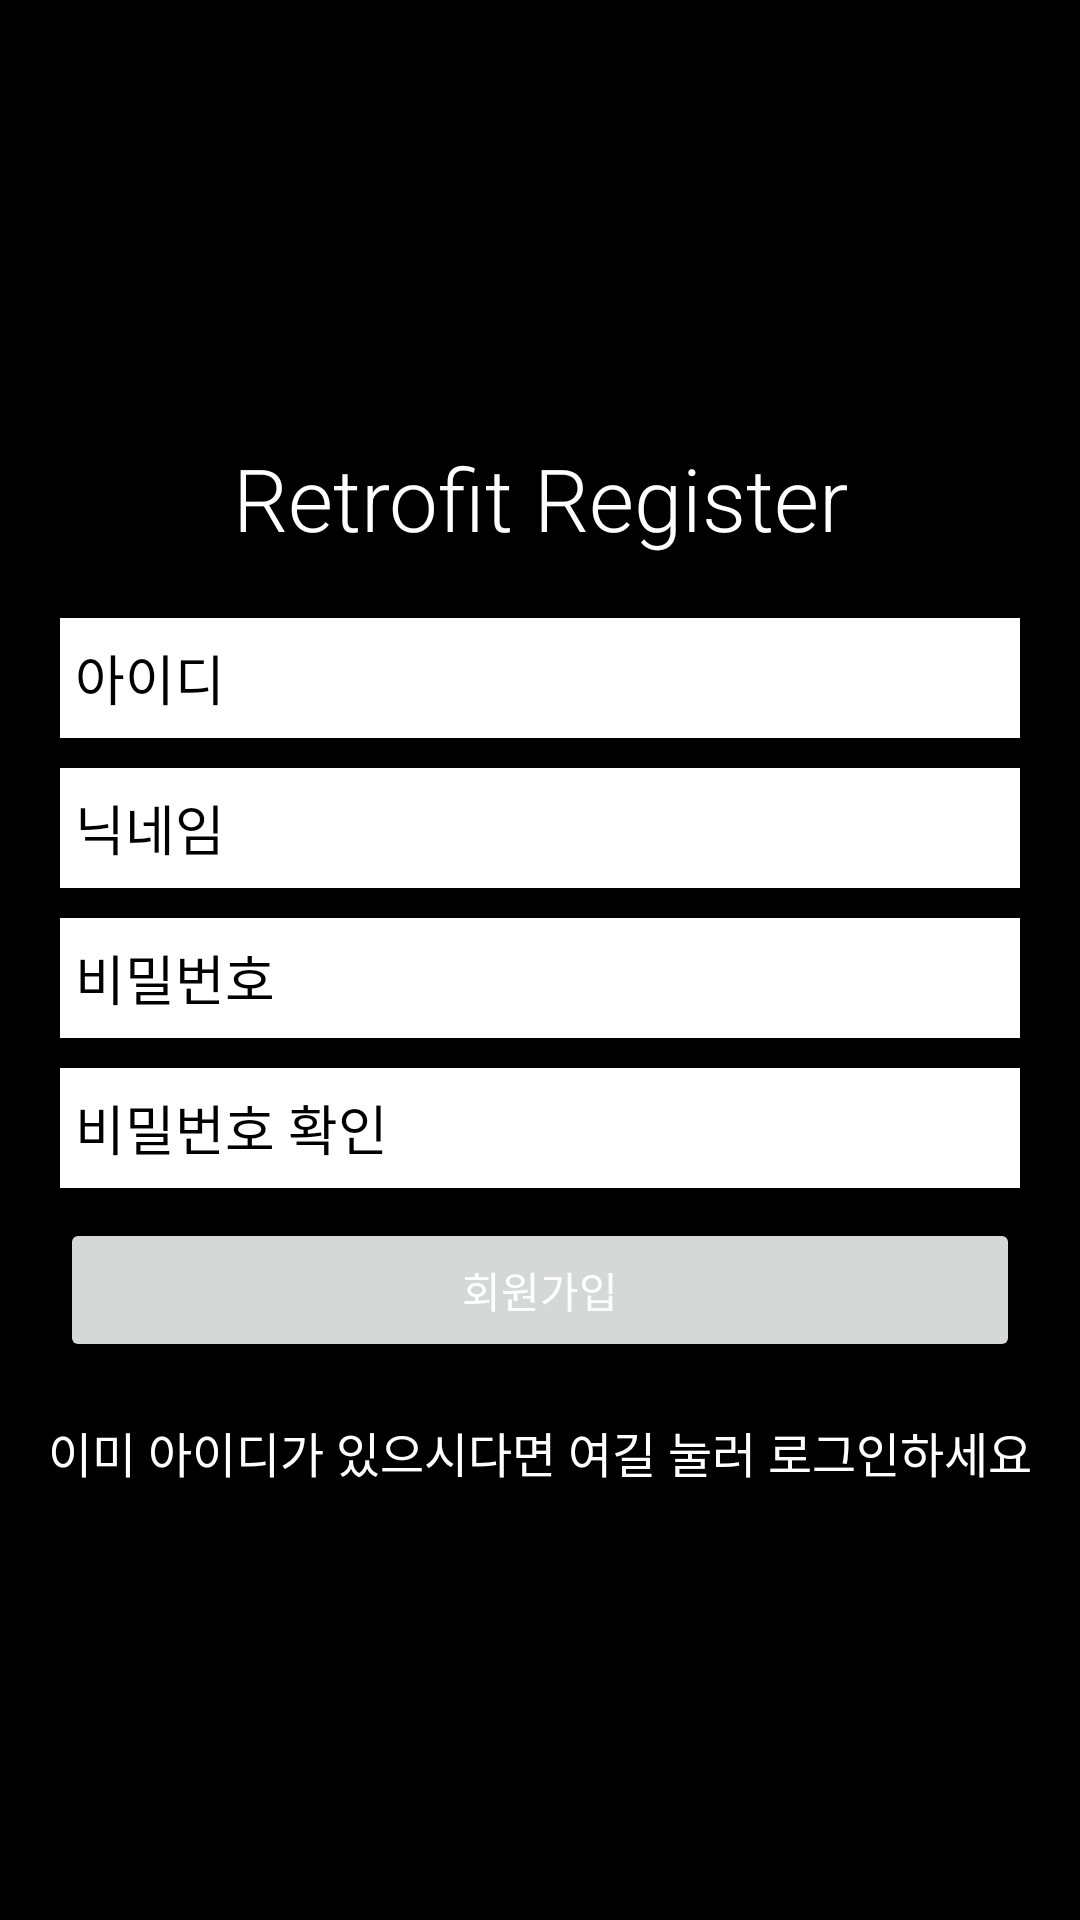

Layout XML and referenced resources for this Android screen:
<!-- AndroidManifest.xml: application theme Theme.RetrofitExamFinal -->
<!-- res/layout/activity_main.xml -->
<?xml version="1.0" encoding="utf-8"?>
<LinearLayout xmlns:android="http://schemas.android.com/apk/res/android"
    android:layout_width="match_parent"
    android:layout_height="match_parent"
    android:background="#000"
    android:gravity="center"
    android:orientation="vertical">

    <TextView
        android:layout_width="match_parent"
        android:layout_height="40dp"
        android:layout_marginTop="10dp"
        android:gravity="center"
        android:text="Retrofit Register"
        android:fontFamily="sans-serif-light"
        android:textColor="#fff"
        android:textSize="29sp" />

    <View
        android:layout_width="match_parent"
        android:layout_height="20dp"/>

    <EditText
        android:id="@+id/etId"
        android:layout_width="match_parent"
        android:layout_height="40dp"
        android:layout_marginLeft="20dp"
        android:layout_marginRight="20dp"
        android:background="#fff"
        android:hint="아이디"
        android:textColorHint="@color/black"
        android:fontFamily="sans-serif-light"
        android:textColor="@color/black"
        android:paddingLeft="5dp" />

    <EditText
        android:id="@+id/etNickName"
        android:layout_width="match_parent"
        android:layout_height="40dp"
        android:layout_marginLeft="20dp"
        android:layout_marginTop="10dp"
        android:layout_marginRight="20dp"
        android:background="#fff"
        android:hint="닉네임"
        android:textColorHint="@color/black"
        android:fontFamily="sans-serif-light"
        android:textColor="@color/black"
        android:paddingLeft="5dp" />

    <EditText
        android:id="@+id/etPw"
        android:layout_width="match_parent"
        android:layout_height="40dp"
        android:layout_marginLeft="20dp"
        android:layout_marginTop="10dp"
        android:layout_marginRight="20dp"
        android:background="#fff"
        android:textColorHint="@color/black"
        android:hint="비밀번호"
        android:inputType="textPassword"
        android:textColor="@color/black"
        android:paddingLeft="5dp" />

    <EditText
        android:id="@+id/etPwCheck"
        android:layout_width="match_parent"
        android:layout_height="40dp"
        android:layout_marginLeft="20dp"
        android:layout_marginTop="10dp"
        android:layout_marginRight="20dp"
        android:background="#fff"
        android:textColorHint="@color/black"
        android:textColor="@color/black"
        android:hint="비밀번호 확인"
        android:inputType="textPassword"
        android:paddingLeft="5dp" />

    <Button
        android:id="@+id/btn"
        android:layout_width="match_parent"
        android:layout_height="wrap_content"
        android:layout_marginLeft="20dp"
        android:layout_marginTop="10dp"
        android:layout_marginRight="20dp"
        android:text="회원가입"
        android:textColor="#fff" />

    <TextView
        android:id="@+id/tvlogin"
        android:layout_width="match_parent"
        android:layout_height="40dp"
        android:layout_marginTop="10dp"
        android:gravity="center"
        android:text="이미 아이디가 있으시다면 여길 눌러 로그인하세요"
        android:textColor="#fff"
        android:textSize="16sp" />

</LinearLayout>
<!-- resources referenced by this layout -->
<resources>
  <style name="Theme.RetrofitExamFinal" parent="Theme.MaterialComponents.DayNight.DarkActionBar">
          
          <item name="colorPrimary">@color/purple_500</item>
          <item name="colorPrimaryVariant">@color/purple_700</item>
          <item name="colorOnPrimary">@color/white</item>
          
          <item name="colorSecondary">@color/teal_200</item>
          <item name="colorSecondaryVariant">@color/teal_700</item>
          <item name="colorOnSecondary">@color/black</item>
          
          <item name="android:statusBarColor" tools:targetApi="l">?attr/colorPrimaryVariant</item>
          
      </style>
  <!-- not gathered from this repository: default colours our renderer supplied (Android Studio template values) -->
  <color name="purple_500">#FF6200EE</color>
  <color name="purple_700">#FF3700B3</color>
  <color name="teal_200">#FF03DAC5</color>
  <color name="teal_700">#FF018786</color>
  <color name="black">#FF000000</color>
  <color name="white">#FFFFFFFF</color>
</resources>
